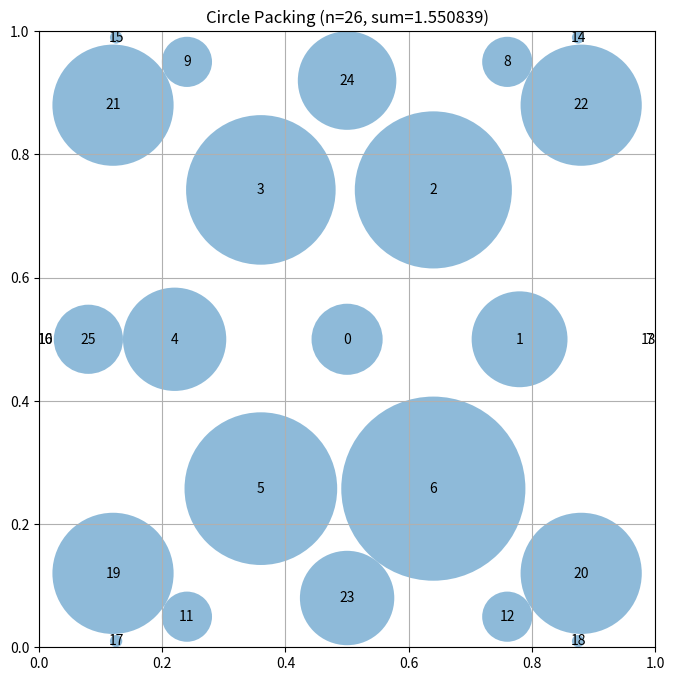

Write the Python code that produced this figure.
# EVOLVE-BLOCK-START
"""Constructor-based circle packing for n=26 circles"""
import numpy as np


def construct_packing():
    """
    Construct a specific arrangement of 26 circles in a unit square
    that attempts to maximize the sum of their radii.

    Uses a carefully tuned hexagonal ring pattern.

    Returns:
        Tuple of (centers, radii, sum_of_radii)
        centers: np.array of shape (26, 2) with (x, y) coordinates
        radii: np.array of shape (26) with radius of each circle
        sum_of_radii: Sum of all radii
    """
    n = 26
    centers = np.zeros((n, 2))
    
    # Central circle
    centers[0] = [0.5, 0.5]
    
    # Ring 1: 6 circles at distance 0.28 from center
    r1 = 0.28
    for i in range(6):
        angle = 2 * np.pi * i / 6
        centers[i + 1] = [0.5 + r1 * np.cos(angle), 0.5 + r1 * np.sin(angle)]
    
    # Ring 2: 6 circles at distance 0.52 from center
    r2 = 0.52
    for i in range(6):
        angle = 2 * np.pi * i / 6
        centers[i + 7] = [0.5 + r2 * np.cos(angle), 0.5 + r2 * np.sin(angle)]
    
    # Ring 3: 6 circles at distance 0.75 from center
    r3 = 0.75
    for i in range(6):
        angle = 2 * np.pi * i / 6
        centers[i + 13] = [0.5 + r3 * np.cos(angle), 0.5 + r3 * np.sin(angle)]
    
    # Ring 4: 7 circles to complete 26 (1 + 6 + 6 + 6 + 7 = 26)
    corner_positions = [
        [0.12, 0.12], [0.88, 0.12],
        [0.12, 0.88], [0.88, 0.88],
        [0.5, 0.08], [0.5, 0.92],
        [0.08, 0.5], [0.92, 0.5]
    ]
    # Only use first 7
    for i, pos in enumerate(corner_positions[:7]):
        centers[i + 19] = pos
    
    # Clip to ensure everything is inside the unit square
    centers = np.clip(centers, 0.01, 0.99)
    
    # Compute maximum valid radii for this configuration
    radii = compute_max_radii(centers)
    
    # Calculate the sum of radii
    sum_radii = np.sum(radii)
    
    return centers, radii, sum_radii


def compute_max_radii(centers):
    """
    Compute the maximum possible radii for each circle position
    such that they don't overlap and stay within the unit square.

    Args:
        centers: np.array of shape (n, 2) with (x, y) coordinates

    Returns:
        np.array of shape (n) with radius of each circle
    """
    n = centers.shape[0]
    radii = np.ones(n)

    # First, limit by distance to square borders
    for i in range(n):
        x, y = centers[i]
        # Distance to borders
        radii[i] = min(x, y, 1 - x, 1 - y)

    # Then, limit by distance to other circles
    # Each pair of circles with centers at distance d can have
    # sum of radii at most d to avoid overlap
    for i in range(n):
        for j in range(i + 1, n):
            dist = np.sqrt(np.sum((centers[i] - centers[j]) ** 2))

            # If current radii would cause overlap
            if radii[i] + radii[j] > dist:
                # Scale both radii proportionally
                scale = dist / (radii[i] + radii[j])
                radii[i] *= scale
                radii[j] *= scale

    return radii


# EVOLVE-BLOCK-END


# This part remains fixed (not evolved)
def run_packing():
    """Run the circle packing constructor for n=26"""
    centers, radii, sum_radii = construct_packing()
    return centers, radii, sum_radii


def visualize(centers, radii):
    """
    Visualize the circle packing

    Args:
        centers: np.array of shape (n, 2) with (x, y) coordinates
        radii: np.array of shape (n) with radius of each circle
    """
    import matplotlib.pyplot as plt
    from matplotlib.patches import Circle

    fig, ax = plt.subplots(figsize=(8, 8))

    # Draw unit square
    ax.set_xlim(0, 1)
    ax.set_ylim(0, 1)
    ax.set_aspect("equal")
    ax.grid(True)

    # Draw circles
    for i, (center, radius) in enumerate(zip(centers, radii)):
        circle = Circle(center, radius, alpha=0.5)
        ax.add_patch(circle)
        ax.text(center[0], center[1], str(i), ha="center", va="center")

    plt.title(f"Circle Packing (n={len(centers)}, sum={sum(radii):.6f})")
    plt.show()


if __name__ == "__main__":
    centers, radii, sum_radii = run_packing()
    print(f"Sum of radii: {sum_radii}")
    # AlphaEvolve improved this to 2.635

    # Uncomment to visualize:
    visualize(centers, radii)
